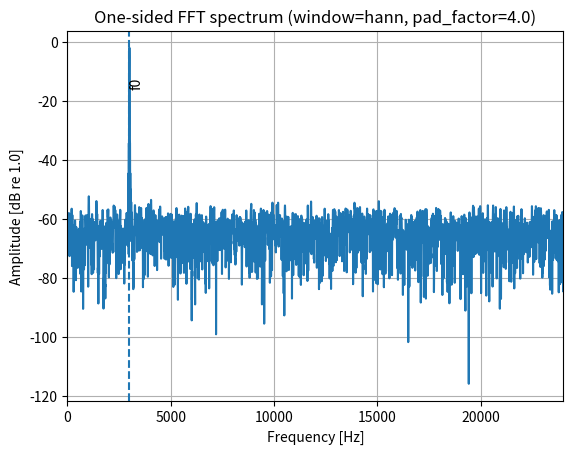

Generate this figure with matplotlib:
import numpy as np
import matplotlib.pyplot as plt
from typing import Optional, Tuple


def next_pow2(n: int) -> int:
    """Next power of 2 >= n."""
    n = int(n)
    if n <= 1:
        return 1
    return 1 << (n - 1).bit_length()


def get_window(name: str, n: int) -> np.ndarray:
    """
    Return a window of length n using only numpy.
    Supported: "rect", "hann", "hamming", "blackman"
    """
    name = (name or "rect").lower()
    if name in ["rect", "rectangular", "none"]:
        return np.ones(n)

    if n == 1:
        return np.ones(1)

    i = np.arange(n)

    if name == "hann":
        return 0.5 - 0.5 * np.cos(2.0 * np.pi * i / (n - 1))
    if name == "hamming":
        return 0.54 - 0.46 * np.cos(2.0 * np.pi * i / (n - 1))
    if name == "blackman":
        return (
            0.42
            - 0.5 * np.cos(2.0 * np.pi * i / (n - 1))
            + 0.08 * np.cos(4.0 * np.pi * i / (n - 1))
        )

    raise ValueError("Unknown window '{}'. Use rect, hann, hamming, or blackman.".format(name))


def quantize_adc(x: np.ndarray, bits: int, full_scale: float = 1.0) -> np.ndarray:
    """
    Simple uniform quantizer to emulate an ADC.

    Input range assumed: [-full_scale, +full_scale]
    Step: q = 2*full_scale / (2^bits)
    """
    bits = int(bits)
    if bits <= 0:
        raise ValueError("bits must be a positive integer")

    x_clip = np.clip(x, -full_scale, full_scale)
    levels = 2 ** bits
    q = 2.0 * full_scale / levels
    return q * np.round(x_clip / q)


def simulate_data(
    n: int,
    fs: float,
    f0: float = 1000.0,
    amplitude: float = 0.8,
    noise_std: float = 0.02,
    phase: float = 0.0,
    dc: float = 0.0,
    adc_bits: Optional[int] = None,
    full_scale: float = 1.0,
    rng_seed: Optional[int] = None,
) -> np.ndarray:
    """
    Return an array of length n with a known sine + random noise.
    Optionally quantize to emulate ADC bit depth.
    """
    n = int(n)
    fs = float(fs)
    t = np.arange(n) / fs

    rng = np.random.default_rng(rng_seed)
    noise = rng.normal(loc=0.0, scale=noise_std, size=n)

    x = dc + amplitude * np.sin(2.0 * np.pi * f0 * t + phase) + noise

    if adc_bits is not None:
        x = quantize_adc(x, bits=adc_bits, full_scale=full_scale)

    return x


def one_sided_fft_spectrum(
    x: np.ndarray,
    fs: float,
    window: str = "hann",
    nfft: Optional[int] = None,
    pad_factor: float = 1.0,
    use_next_pow2: bool = False,
    to_db: bool = True,
    db_ref: float = 1.0,
) -> Tuple[np.ndarray, np.ndarray]:
    """
    Compute a one-sided amplitude spectrum using rFFT.

    Returns:
    f (Hz), mag (linear amplitude or dB re db_ref)
    """
    x = np.asarray(x, dtype=float)
    n = x.size
    fs = float(fs)

    w = get_window(window, n)
    xw = x * w

    if nfft is None:
        nfft_candidate = int(np.ceil(n * float(pad_factor)))
        if use_next_pow2:
            nfft_candidate = next_pow2(nfft_candidate)
        nfft = max(nfft_candidate, n)

    X = np.fft.rfft(xw, n=nfft)
    f = np.fft.rfftfreq(nfft, d=1.0 / fs)

    sw = np.sum(w)

    mag = (2.0 / sw) * np.abs(X)

    mag[0] = (1.0 / sw) * np.abs(X[0])
    if (nfft % 2) == 0:
        mag[-1] = (1.0 / sw) * np.abs(X[-1])

    if to_db:
        eps = 1e-20
        mag_db = 20.0 * np.log10(np.maximum(mag, eps) / float(db_ref))
        return f, mag_db

    return f, mag


def main():
    fs = 48000.0
    n = 4096
    f0 = 3000.0

    x = simulate_data(
        n=n,
        fs=fs,
        f0=f0,
        amplitude=0.8,
        noise_std=0.02,
        phase=0.3,
        dc=0.0,
        adc_bits=None,
        full_scale=1.0,
        rng_seed=1,
    )

    window = "hann"
    pad_factor = 4.0
    use_next_pow2 = False

    f, mag_db = one_sided_fft_spectrum(
        x,
        fs=fs,
        window=window,
        pad_factor=pad_factor,
        use_next_pow2=use_next_pow2,
        to_db=True,
        db_ref=1.0,
    )

    plt.figure()
    plt.plot(f, mag_db)
    plt.title("One-sided FFT spectrum (window={}, pad_factor={})".format(window, pad_factor))
    plt.xlabel("Frequency [Hz]")
    plt.ylabel("Amplitude [dB re 1.0]")
    plt.grid(True)

    plt.axvline(f0, linestyle="--")
    plt.text(f0, np.max(mag_db) - 10, "f0", rotation=90, va="top")

    plt.xlim(0, fs / 2.0)
    plt.show()


if __name__ == "__main__":
    main()
